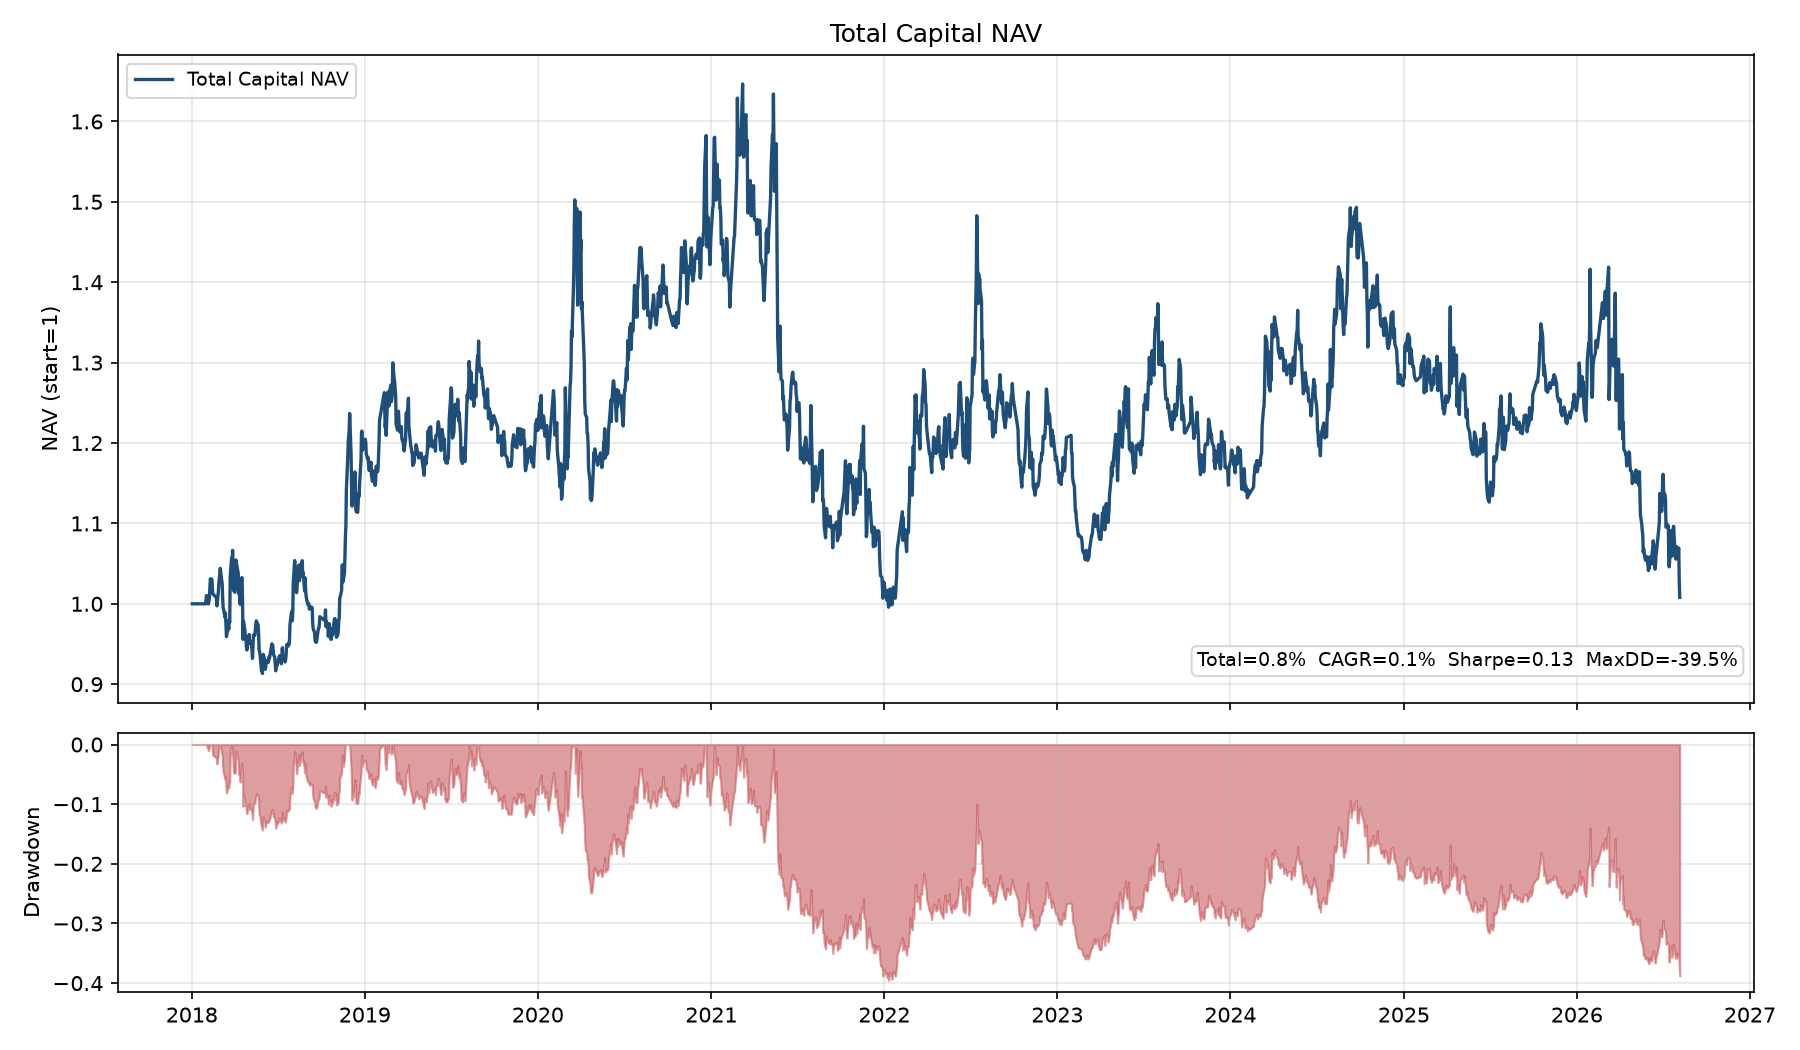

The file beside this chart, header and first rows:
date, NAV, drawdown
2018-01-02, 1.0, 0.0
2018-01-03, 1.0, 0.0
2018-01-04, 1.0, 0.0
2018-01-05, 1.0, 0.0
2018-01-08, 1.0, 0.0
2018-01-09, 1.0, 0.0
2018-01-10, 1.0, 0.0
2018-01-11, 1.0, 0.0
2018-01-12, 1.0, 0.0
2018-01-15, 1.0, 0.0
2018-01-16, 1.0, 0.0
2018-01-17, 1.0, 0.0
2018-01-18, 1.0, 0.0
2018-01-19, 1.0, 0.0
2018-01-22, 1.0, 0.0
2018-01-23, 1.0, 0.0
2018-01-24, 1.0, 0.0
2018-01-25, 1.0, 0.0
2018-01-26, 1.0, 0.0
2018-01-29, 1.0, 0.0
2018-01-30, 0.9999, -5.203803643083482e-05
2018-01-31, 1.005, 0.0
2018-02-01, 1.01, 0.0
2018-02-02, 1.006, -0.004037
2018-02-05, 0.9998, -0.0104
2018-02-06, 1.003, -0.007565
2018-02-07, 1.007, -0.003764
2018-02-08, 1.019, 0.0
2018-02-09, 1.031, 0.0
2018-02-12, 1.031, -0.000173
2018-02-13, 1.025, -0.005704
2018-02-14, 1.013, -0.01779
2018-02-22, 1.008, -0.02268
2018-02-23, 0.9973, -0.03266
2018-02-26, 1.015, -0.01532
2018-02-27, 1.025, -0.005638
2018-02-28, 1.031, 0.0
2018-03-01, 1.036, 0.0
2018-03-02, 1.044, 0.0
2018-03-05, 1.029, -0.01445
2018-03-06, 1.026, -0.0174
2018-03-07, 1.008, -0.03435
2018-03-08, 0.995, -0.04704
2018-03-09, 0.9934, -0.04858
2018-03-12, 0.983, -0.05861
2018-03-13, 0.9886, -0.05322
2018-03-14, 0.9723, -0.06884
2018-03-15, 0.9592, -0.08134
2018-03-16, 0.9622, -0.07852
2018-03-19, 0.9734, -0.06781
2018-03-20, 0.9684, -0.07252
2018-03-21, 0.9801, -0.06132
2018-03-22, 0.9772, -0.06415
2018-03-23, 1.033, -0.01021
2018-03-26, 1.058, 0.0
2018-03-27, 1.037, -0.01925
2018-03-28, 1.066, 0.0
2018-03-29, 1.031, -0.03334
2018-03-30, 1.017, -0.04671
2018-04-02, 1.014, -0.04876
... 2,025 more rows
